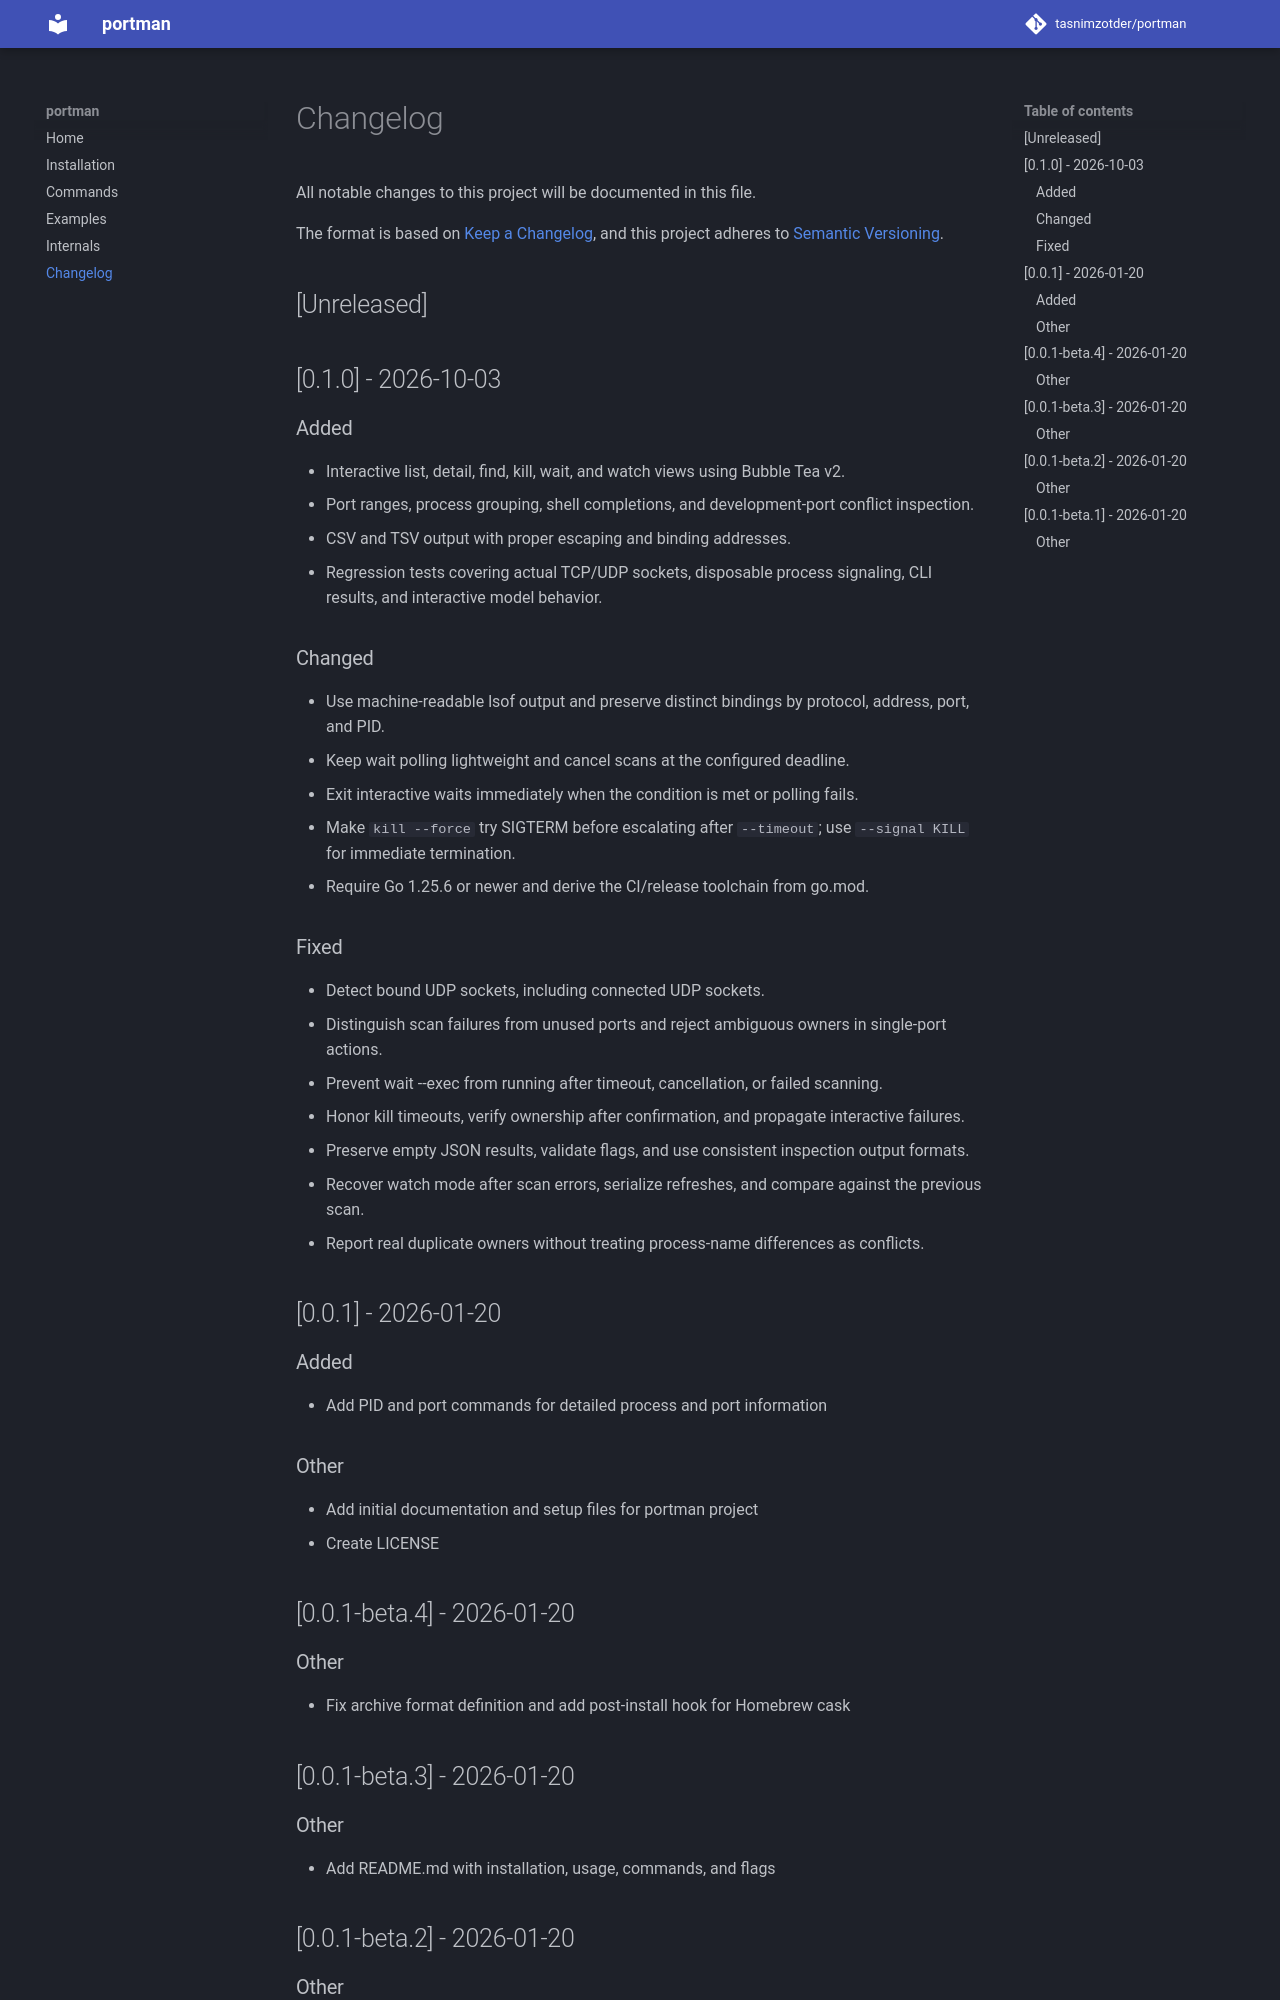

repository: tasnimzotder/portman · page: changelog/index.html · generator: mkdocs

# Changelog

All notable changes to this project will be documented in this file.

The format is based on [Keep a Changelog](https://keepachangelog.com/en/1.1.0/),
and this project adheres to [Semantic Versioning](https://semver.org/spec/v2.0.0.html).

## [Unreleased]

## [0.1.0] - 2026-10-03

### Added

- Interactive list, detail, find, kill, wait, and watch views using Bubble Tea v2.
- Port ranges, process grouping, shell completions, and development-port conflict inspection.
- CSV and TSV output with proper escaping and binding addresses.
- Regression tests covering actual TCP/UDP sockets, disposable process signaling, CLI results, and interactive model behavior.

### Changed

- Use machine-readable lsof output and preserve distinct bindings by protocol, address, port, and PID.
- Keep wait polling lightweight and cancel scans at the configured deadline.
- Exit interactive waits immediately when the condition is met or polling fails.
- Make `kill --force` try SIGTERM before escalating after `--timeout`; use `--signal KILL` for immediate termination.
- Require Go 1.25.6 or newer and derive the CI/release toolchain from go.mod.

### Fixed

- Detect bound UDP sockets, including connected UDP sockets.
- Distinguish scan failures from unused ports and reject ambiguous owners in single-port actions.
- Prevent wait --exec from running after timeout, cancellation, or failed scanning.
- Honor kill timeouts, verify ownership after confirmation, and propagate interactive failures.
- Preserve empty JSON results, validate flags, and use consistent inspection output formats.
- Recover watch mode after scan errors, serialize refreshes, and compare against the previous scan.
- Report real duplicate owners without treating process-name differences as conflicts.

## [0.0.1] - 2026-01-20

### Added

- Add PID and port commands for detailed process and port information

### Other

- Add initial documentation and setup files for portman project
- Create LICENSE
## [0.0.1-beta.4] - 2026-01-20

### Other

- Fix archive format definition and add post-install hook for Homebrew cask
## [0.0.1-beta.3] - 2026-01-20
